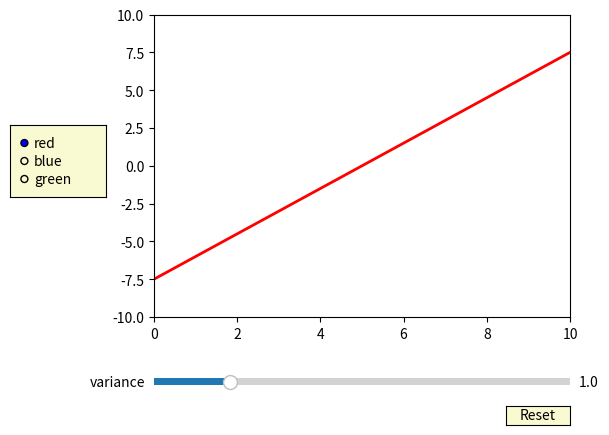

This figure's Python source:
"""
===========
Ordinary Least Square Demo
===========

Using the slider widget to control visual properties of your plot.

In this example, a slider is used to choose the variance of the distribution that
the noise belongs to.
"""
import numpy as np
import matplotlib.pyplot as plt
from matplotlib.widgets import Slider, Button, RadioButtons

fig, ax = plt.subplots()
plt.subplots_adjust(left=0.25, bottom=0.25)
t = np.arange(0.0, 10.0, 0.01)
a0 = 1.5
f0 = -7.5

s = a0*t + f0
l, = plt.plot(t, s, lw=2, color='red')
plt.axis([0, 10, -10, 10])

axcolor = 'lightgoldenrodyellow'
ax_var = plt.axes([0.25, 0.1, 0.65, 0.03], facecolor=axcolor)

delta = 0.1
sVar = Slider(ax_var, 'variance', 0.1, 5.0, valinit=1.0, valstep=delta)


def update(val):
    var = sVar.val
    fig.canvas.draw_idle()
sVar.on_changed(update)

resetax = plt.axes([0.8, 0.025, 0.1, 0.04])
button = Button(resetax, 'Reset', color=axcolor, hovercolor='0.975')


def reset(event):
    sVar.reset()
button.on_clicked(reset)

rax = plt.axes([0.025, 0.5, 0.15, 0.15], facecolor=axcolor)
radio = RadioButtons(rax, ('red', 'blue', 'green'), active=0)


def colorfunc(label):
    l.set_color(label)
    fig.canvas.draw_idle()
radio.on_clicked(colorfunc)

plt.show()
